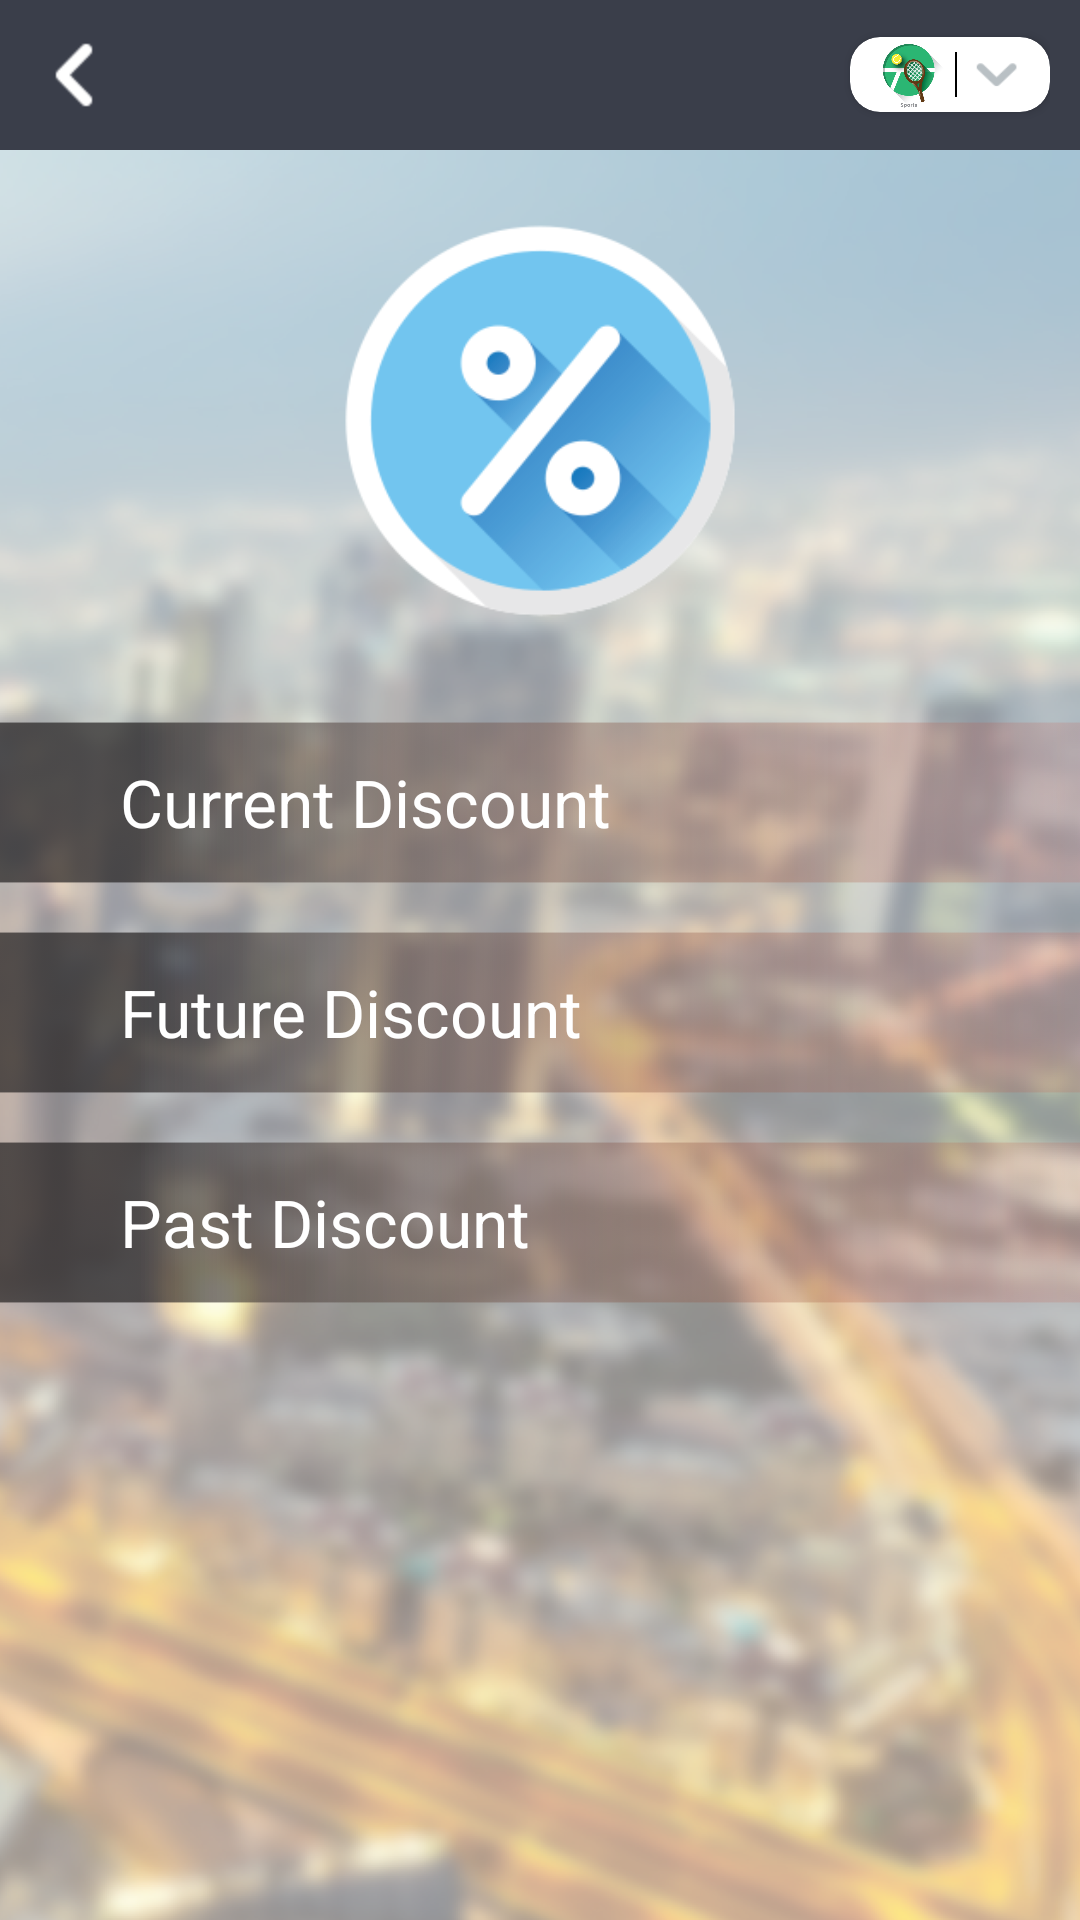

Android layout source for this screen:
<!-- AndroidManifest.xml: application theme AppTheme -->
<!-- res/layout/fragment_mydiscounts.xml -->
<?xml version="1.0" encoding="utf-8"?>
<LinearLayout xmlns:android="http://schemas.android.com/apk/res/android"
    android:layout_width="match_parent"
    android:layout_height="match_parent"
    android:clickable="true"
    android:background="@drawable/ic_background_light"
    android:orientation="vertical">

    <include layout="@layout/layout_top_bar"></include>

    <LinearLayout android:layout_width="match_parent"
        android:layout_height="match_parent"
        android:clickable="true"
        android:orientation="vertical">

    <FrameLayout
        android:layout_width="match_parent"
        android:layout_height="wrap_content">

       

        <ImageView
            android:layout_width="180dp"
            android:layout_height="180dp"
            android:layout_gravity="center"
            android:src="@drawable/ic_discount_icon" />
    </FrameLayout>

  

        <LinearLayout xmlns:android="http://schemas.android.com/apk/res/android"
            android:layout_width="match_parent"
            android:layout_height="match_parent"
            android:orientation="vertical">

            <TextView android:id="@+id/current_discount"
                android:layout_width="match_parent"
                android:layout_height="55dp"
                android:text="Current Discount"
                android:textColor="#ffffff"
                android:paddingTop="10dp"
                android:paddingBottom="10dp"
                android:paddingLeft="40dp"
                android:layout_marginTop="10dp"
                android:textSize="22sp"
                android:gravity="center|left"
                android:background="@drawable/ic_button_back"/>

            <TextView android:id="@+id/future_discount"
                android:layout_width="match_parent"
                android:layout_height="55dp"
                android:text="Future Discount"
                android:textColor="#ffffff"
                android:layout_marginTop="15dp"
                android:layout_marginBottom="15dp"
                android:textSize="22sp"
                android:gravity="center|left"
                android:paddingTop="10dp"
                android:paddingBottom="10dp"
                android:paddingLeft="40dp"
                android:background="@drawable/ic_button_back"/>

            <TextView android:id="@+id/past_discount"
                android:layout_width="match_parent"
                android:layout_height="55dp"
                android:text="Past Discount"
                android:textColor="#ffffff"
                android:textSize="22sp"
                android:gravity="center|left"
                android:paddingTop="10dp"
                android:paddingBottom="10dp"
                android:paddingLeft="40dp"
                android:background="@drawable/ic_button_back" />

            
            
        </LinearLayout>
\
        </LinearLayout>
</LinearLayout>
<!-- res/layout/layout_top_bar.xml (included above) -->
<?xml version="1.0" encoding="utf-8"?>
<RelativeLayout xmlns:android="http://schemas.android.com/apk/res/android"
    xmlns:card_view="http://schemas.android.com/apk/res-auto"
    android:layout_width="match_parent"
    android:layout_height="50dp"
    android:id="@+id/topbar"
    android:background="@color/top_bar_color"
    android:orientation="horizontal"
    android:padding="10dp">

        <ImageView
            android:id="@+id/iv_back"
            android:layout_width="30dp"
            android:layout_height="30dp"
            android:layout_centerVertical="true"
            android:src="@drawable/ic_back" />

        <android.support.v7.widget.CardView
            android:id="@+id/view_right"
            card_view:cardCornerRadius="10dp"
            android:layout_width="wrap_content"
            android:layout_height="wrap_content"
            android:layout_alignParentRight="true"
            android:layout_centerVertical="true"
            android:background="@color/White">

            <LinearLayout
                android:layout_width="match_parent"
                android:layout_height="wrap_content"
                android:paddingLeft="5dp"
                android:paddingRight="5dp"
                android:orientation="horizontal">

                <ImageView
                    android:id="@+id/iv_category_image"
                    android:layout_width="30dp"
                    android:layout_height="25dp"
                    android:layout_gravity="center_vertical"
                    android:src="@drawable/ic_sports" />

                <View
                    android:layout_width="0.5dp"
                    android:layout_height="15dp"
                    android:layout_gravity="center_vertical"
                    android:background="@color/Black"></View>

                <ImageView
                    android:layout_width="16dp"
                    android:layout_height="16dp"
                    android:layout_gravity="center_vertical"
                    android:layout_marginLeft="5dp"
                    android:layout_marginRight="5dp"
                    android:src="@drawable/ic_dropdown" />
            </LinearLayout>
        </android.support.v7.widget.CardView>

        <TextView
            android:id="@+id/tv_screenname"
            android:layout_width="match_parent"
            android:layout_height="wrap_content"
            android:layout_centerVertical="true"
            android:layout_marginLeft="10dp"
            android:layout_toLeftOf="@+id/view_right"
            android:layout_toRightOf="@+id/iv_back"
            android:textColor="@color/White"
            android:textSize="18sp" />
</RelativeLayout>
<!-- resources referenced by this layout -->
<resources>
  <color name="Black">#000000</color>
  <color name="White">#FFFFFF</color>
  <color name="dialog_spots">#63b9d4</color>
  <color name="top_bar_color">#3a3e4a</color>
  <!-- drawable ic_back: png bitmap (drawable-xxhdpi, 1556 bytes) -->
  <!-- drawable ic_background_light: png bitmap (drawable-xhdpi, 466593 bytes) -->
  <!-- drawable ic_button_back: png bitmap (drawable, 1801 bytes) -->
  <!-- drawable ic_discount_bg: png bitmap (drawable, 353657 bytes) -->
  <!-- drawable ic_discount_icon: png bitmap (drawable-xhdpi, 12621 bytes) -->
  <!-- drawable ic_dropdown: png bitmap (drawable-xhdpi, 1536 bytes) -->
  <!-- drawable ic_sports: png bitmap (drawable, 5920 bytes) -->
  <style name="AppTheme" parent="Theme.AppCompat.Light">
          <item name="android:editTextStyle">@style/EditTextStyle</item>
      </style>
  <style name="EditTextStyle" parent="Widget.AppCompat.EditText">
          <item name="colorControlNormal">@color/Grey</item>
          <item name="colorControlActivated">@color/theme_color</item>
          <item name="colorControlHighlight">@color/theme_color</item>
      </style>
  <color name="Grey">#9E9E9E</color>
  <color name="theme_color">#63b9d4</color>
</resources>
